Run: headless pygame with SDL's dummy video driver; simulated clock (each Clock.tick advances the game by its frame time, no real sleeping); random seed 0; keys injected as events and as key.get_pressed() state; no mouse input.
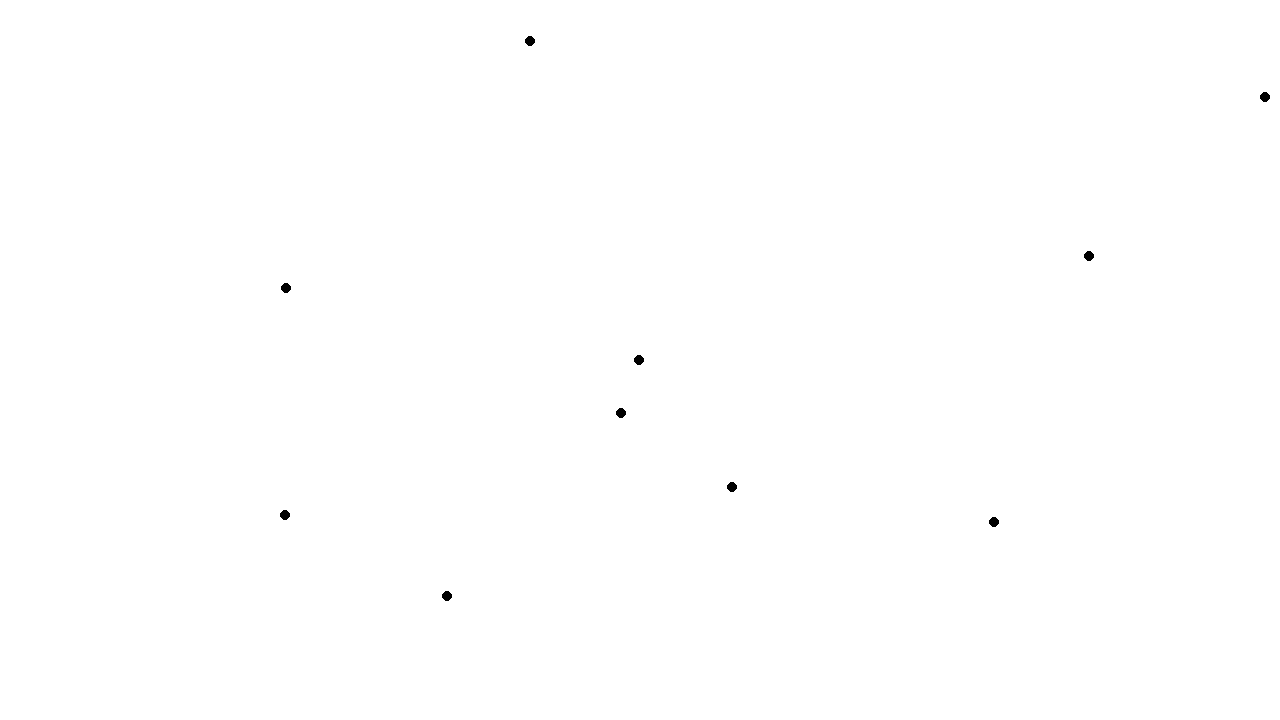
Frame 1 of 4 · flips 1–60 · no input
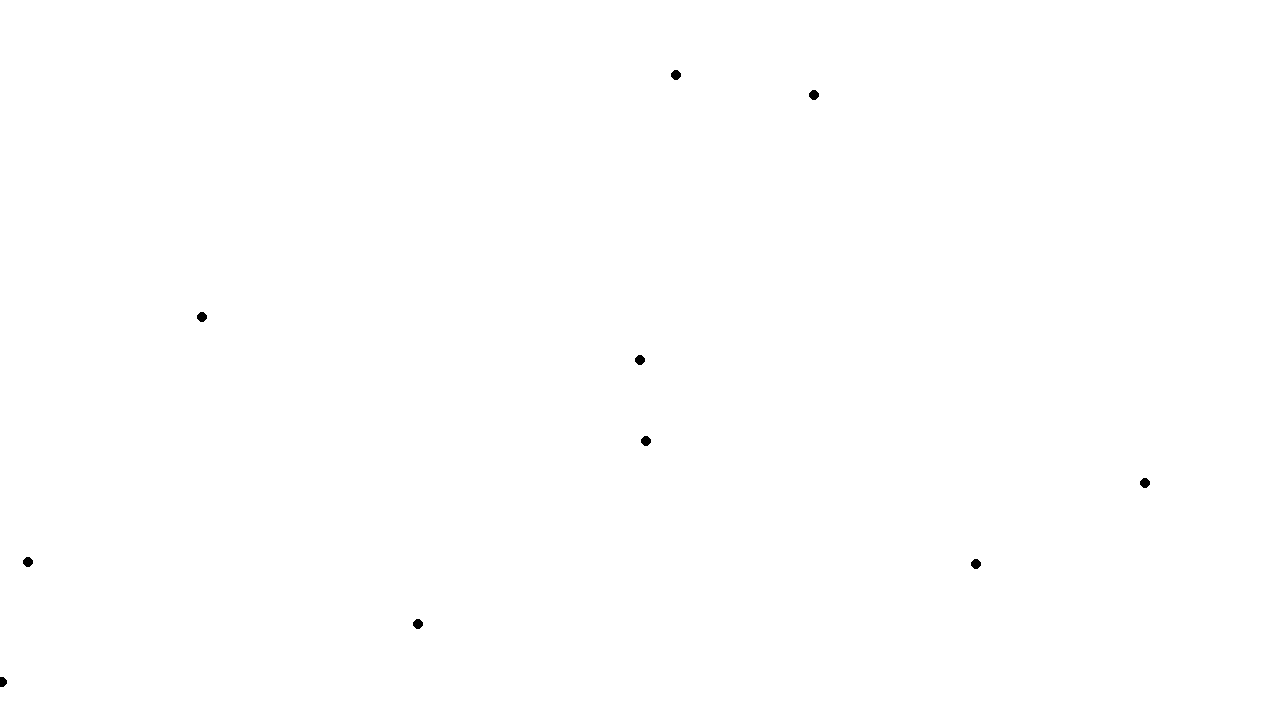
Frame 2 of 4 · flips 61–180 · tapped SPACE, RETURN · held RIGHT (→), D
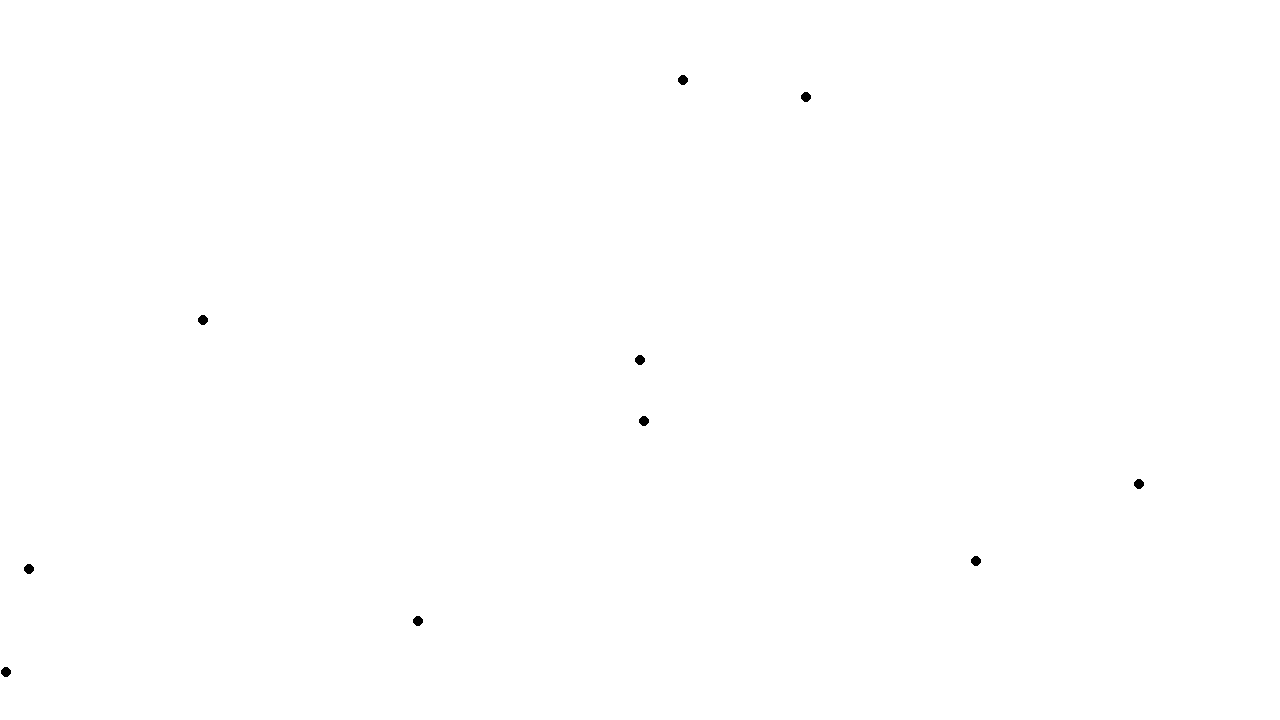
Frame 3 of 4 · flips 181–300 · held DOWN (↓), S
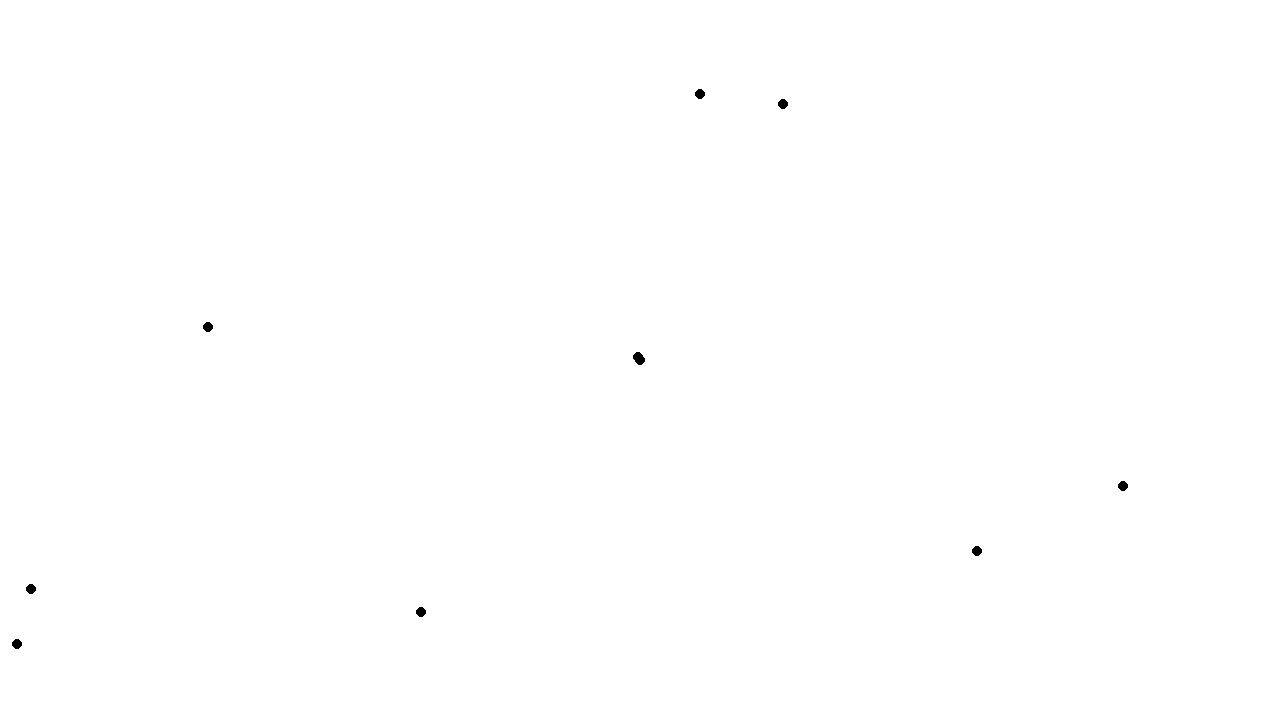
Frame 4 of 4 · flips 301–420 · held LEFT (←), A, UP (↑), W

The pygame program that drew these frames:

import math
import random
import pygame

dt = 0.01
G = 6.67430 * 10 ** -11

width = 1280
height = 720

pygame.init()
screen = pygame.display.set_mode((width, height))
clock = pygame.time.Clock()
running = True

m = []
vx = []
vy = []
Fx = []
Fy = []
x = []
y = []
dx = []
dy = []
d = []

r = 5

def last(array, index):
    return index == len(array)-1

def distance(x, y, x2, y2):
    return math.sqrt(((x - x2) ** 2) + ((y - y2) ** 2))

def random_():
    h = random.randrange(0, height)
    w = random.randrange(0, width)
    return w, h

def is_near(spacing, x3, y3):
    for i in range(len(x)):
        x2 = x[i]
        y2 = y[i]
        if distance(x3, y3, x2 ,y2) < spacing:
            return True
    return False

def new_random_location(spacing):
    if len(x) == 0:
        return random_()
    else:
        x2, y2 = random_()
        if not is_near(spacing, x2, y2):
            return x2, y2
        else:
            return new_random_location(spacing)

def setup(particles, spacing, mass):
    for index in range(particles):
        xn, yn = new_random_location(spacing)
        m.append(mass)
        vx.append(0)
        vy.append(0)
        Fx.append(0)
        Fy.append(0)
        x.append(xn)
        y.append(yn)
        dx.append(0)
        dy.append(0)
        d.append(0)
    m[0] = 100000000000
    vx[0] = 0
    vy[0] = 0
    Fx[0] = 0
    Fy[0] = 0
    x[0] = 640
    y[0] = 360
    position()


def touch(x, y, x2, y2):
    return (r * 2)>= distance(x, y, x2, y2)

def collide(index, index2):
    global vx, vy

    mvx = vx[index]
    vx[index] = vx[index2]
    vx[index2] = mvx

    my = vy[index]
    vy[index] = vy[index2]
    vy[index2] = my


def force():
    global Fx, Fy
    #print(Fx)
    for i in range(len(m)):
        for index in range(len(dx[0])):
            angle = math.asin(dy[i][index]/d[i][index])
            Fx[i] += math.cos(angle) * (dx[i][index]/abs(dx[i][index])) * G * m[i] * m[i] / d[i][index] ** 2 #  (dx[i][index]/abs(dx[i][index])) *

            Fy[i] += math.sin(angle) * G * m[i] * m[i] / d[i][index] ** 2 #  * (dy[i][index]/abs(dy[i][index]))

def velocity():
    global vx, vy
    for i in range(len(m)):
        succ = True
        for i2 in range(len(m)):
            if succ:
                if i != i2:
                    if touch(x[i], y[i], x[i2], y[i2]):
                        succ = False
                        collide(i, i2)
                        break
        if succ:
            vx[i] += Fx[i]/m[i] * dt
            vy[i] += Fy[i]/m[i] * dt

def position():
    global dx, x, d, dy, y
    for i in range(len(m)):
        x[i] += vx[i] * dt
        y[i] += vy[i] * dt
    for i in range(len(m)):
        buildx = []
        for i2 in range(len(m)):
            dis = x[i2] - x[i]
            if dis != 0:
                buildx.append(dis)

        buildy = []
        for i2 in range(len(m)):
            dis = y[i2] - y[i]
            if dis != 0:
                buildy.append(dis)

        buildd = []
        for i2 in range(len(m)):
            dis = distance(x[i], y[i], x[i2], y[i2])
            if dis != 0:
                buildd.append(dis)

        dx[i] = buildx
        dy[i] = buildy
        d[i] = buildd
    #dx[0] = x[1] - x[0]
    #dy[0] = y[1] - y[0]
    #dx[1] = x[0] - x[1]
    #dy[1] = y[0] - y[1]
    #d[0] = distance(x[0], y[0], x[1], y[1])
    #d[1] = distance(x[0], y[0], x[1], y[1])

setup(10, 100, 10000000000000)

while running:
    for event in pygame.event.get():
        if event.type == pygame.QUIT:
            running = False
        elif event.type == pygame.KEYDOWN:
            if event.key == pygame.K_SPACE:
                m.clear()
                vx.clear()
                vy.clear()
                Fx.clear()
                Fy.clear()
                x.clear()
                y.clear()
                dx.clear()
                dy.clear()
                setup(10, 100, 10000000000000)

    force()
    velocity()
    position()

    screen.fill("white")

    for ip in range(len(m)):
        pygame.draw.circle(screen, (0, 0, 0), [x[ip], y[ip]], r, r)
        #pygame.draw.circle(screen, (0, 0, 0), [x[ip], y[ip]], 100, r)

    clock.tick(50)
    pygame.display.flip()

pygame.quit()
